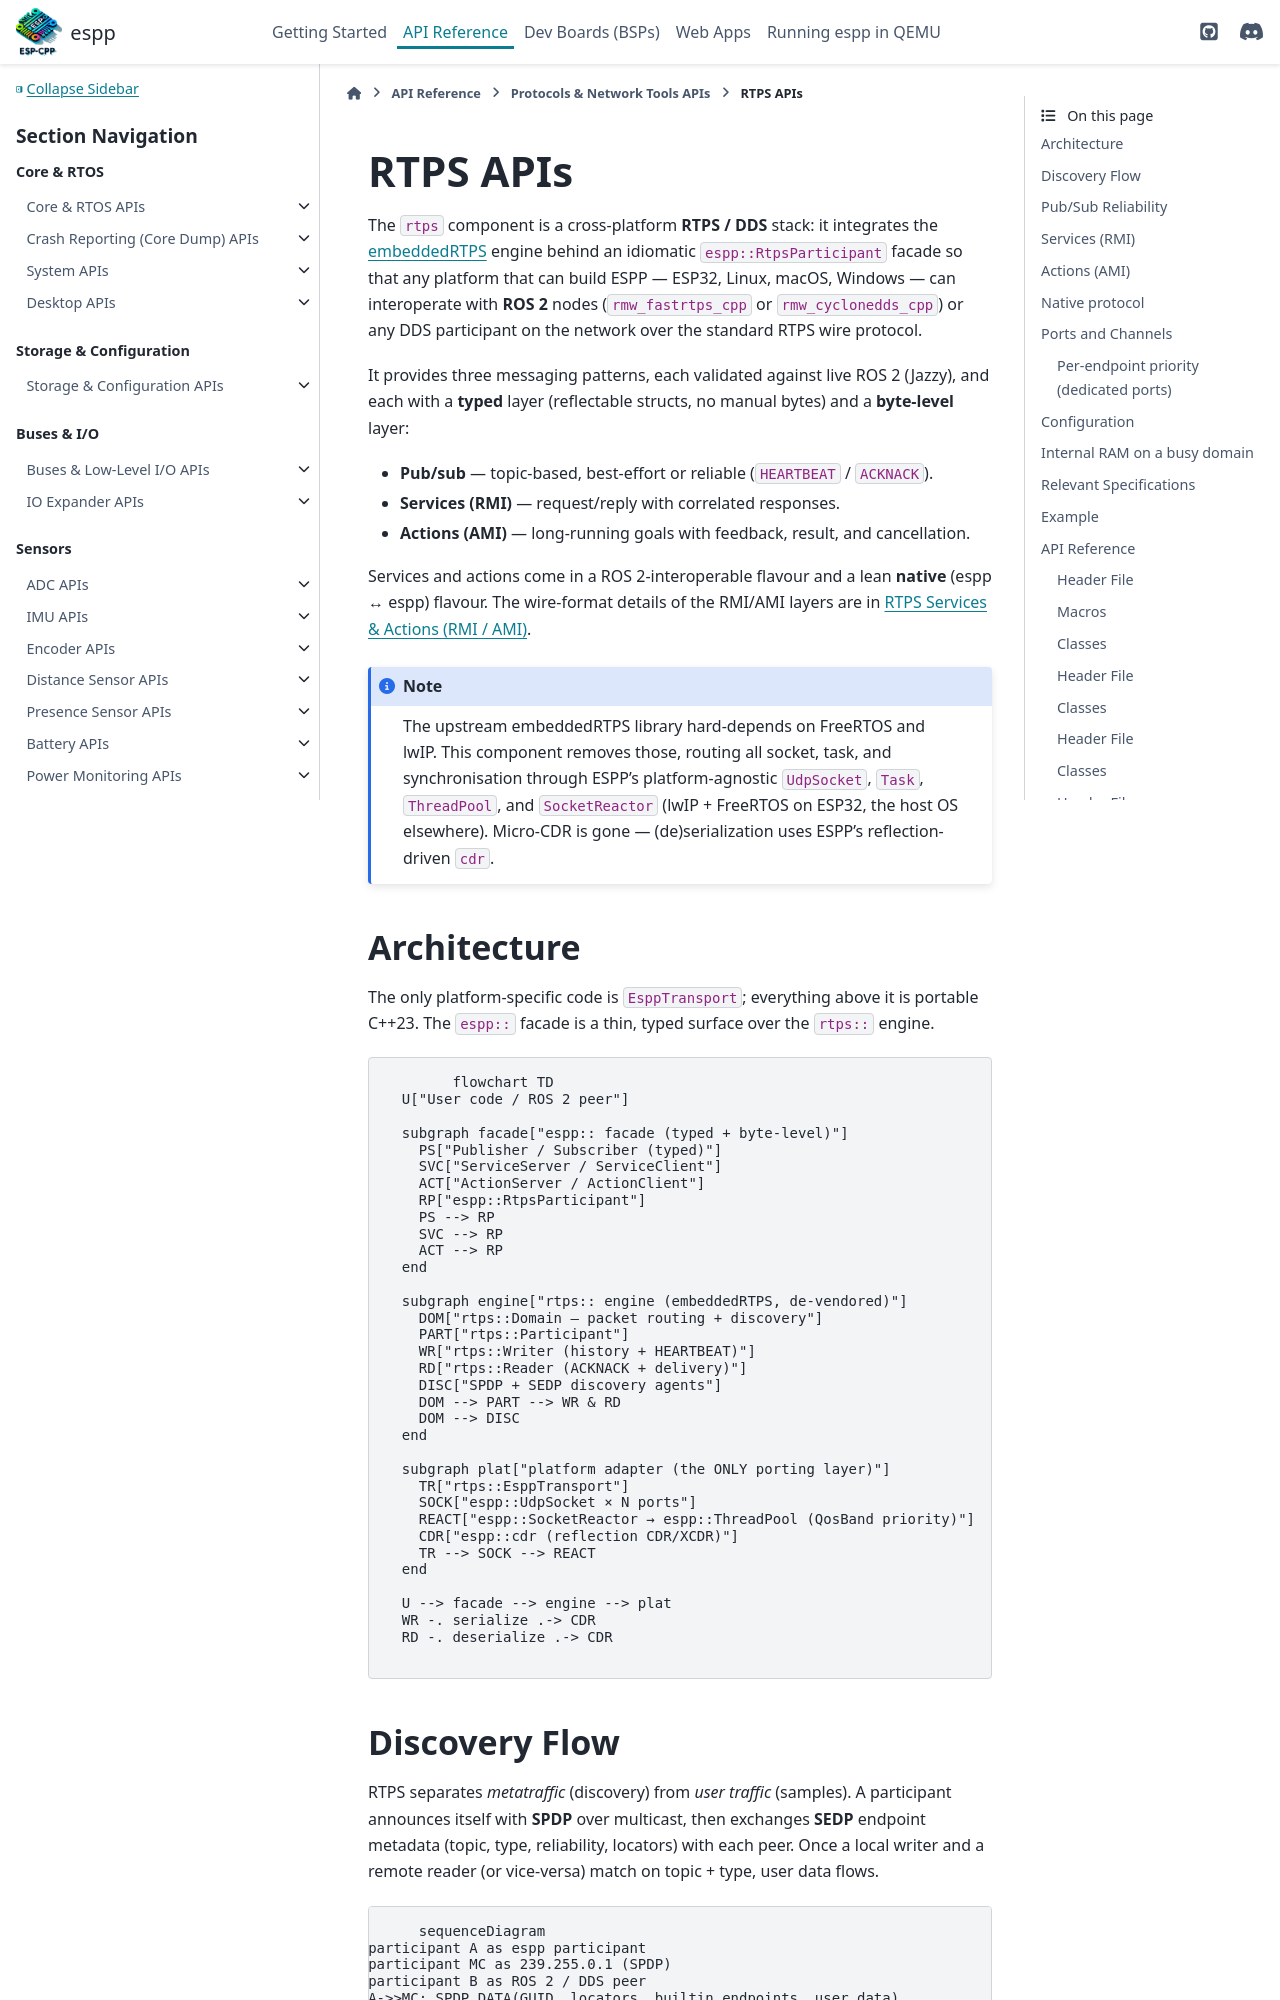

repository: esp-cpp/espp · page: protocols/rtps.html · generator: sphinx

RTPS APIs
*********

The ``rtps`` component is a cross-platform **RTPS / DDS** stack: it integrates the
`embeddedRTPS <https://github.com/embedded-software-laboratory/embeddedRTPS>`_
engine behind an idiomatic ``espp::RtpsParticipant`` facade so that any platform
that can build ESPP — ESP32, Linux, macOS, Windows — can interoperate with **ROS 2**
nodes (``rmw_fastrtps_cpp`` or ``rmw_cyclonedds_cpp``) or any DDS
